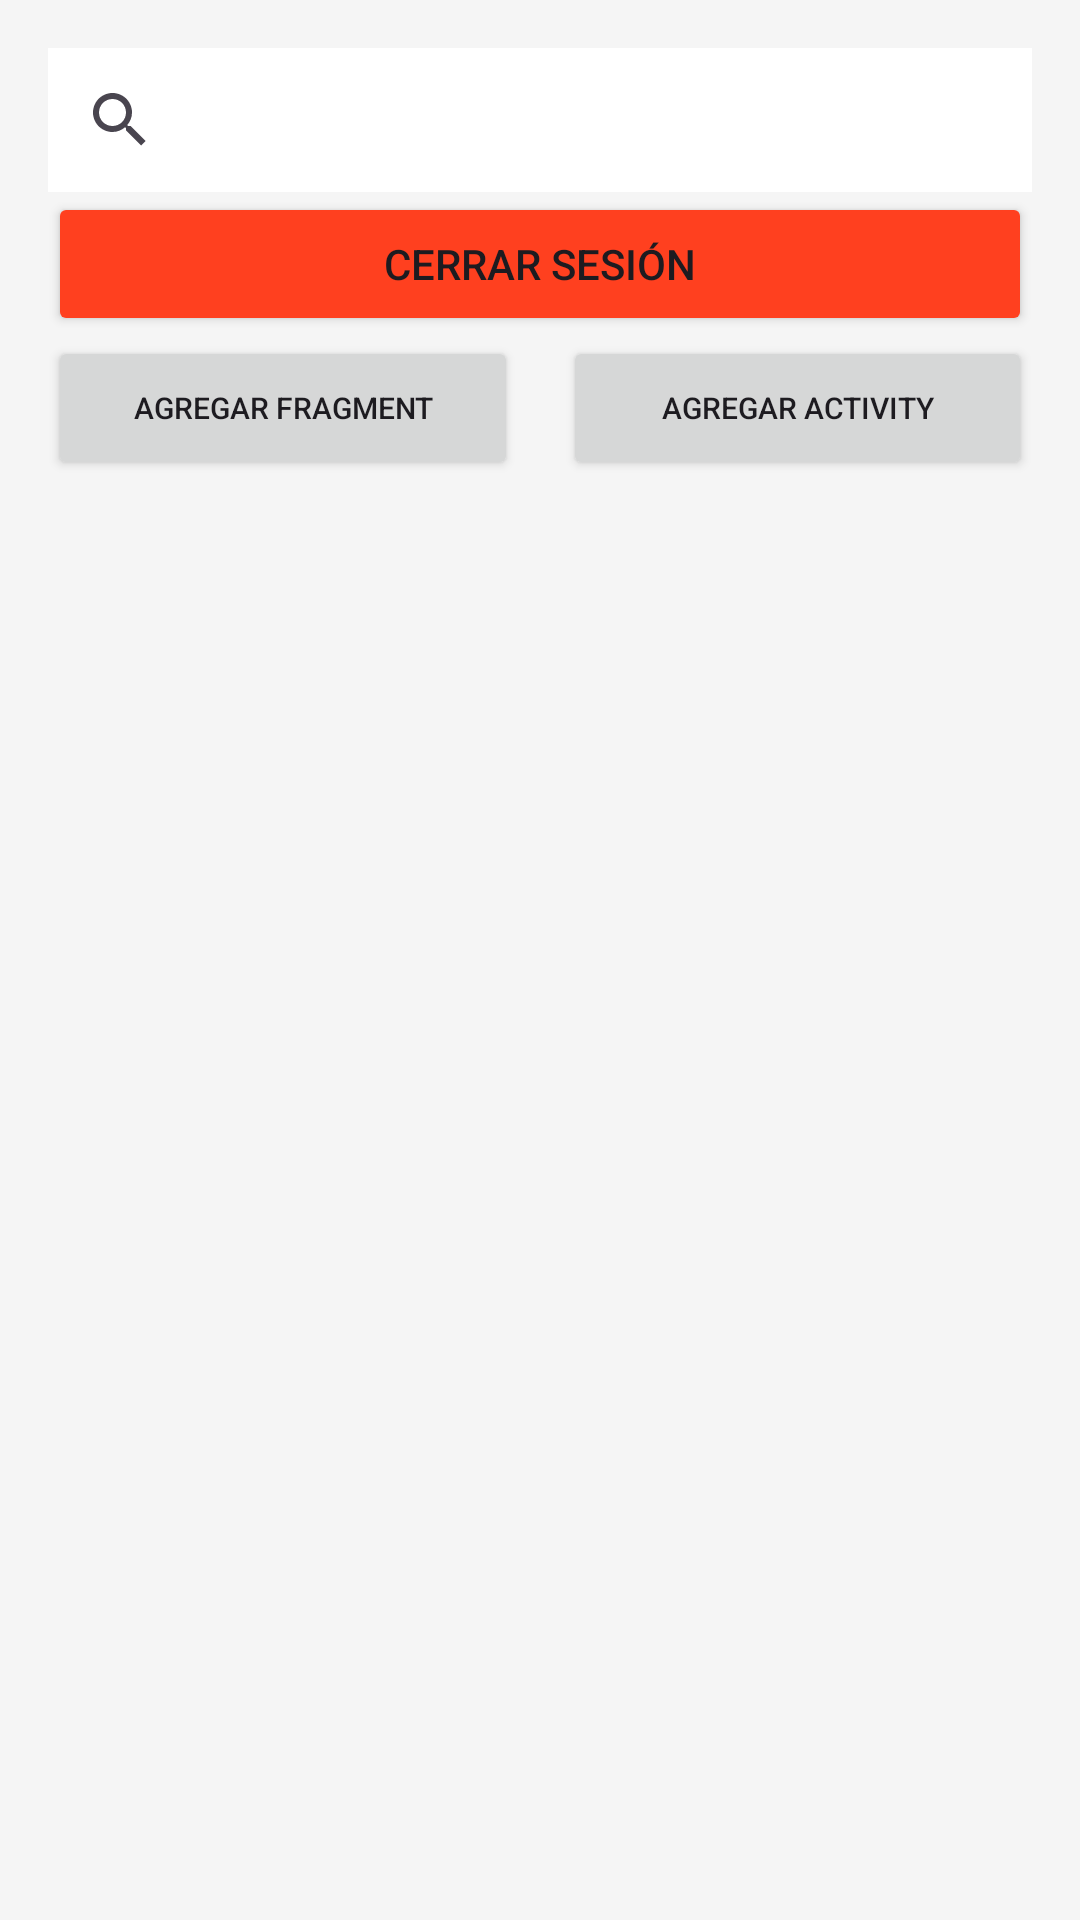

Write the Android layout XML for this screen, with the resource values it uses.
<!-- AndroidManifest.xml: application theme Theme.BZPayLogin -->
<!-- res/layout/activity_main.xml -->
<?xml version="1.0" encoding="utf-8"?>
<androidx.constraintlayout.widget.ConstraintLayout xmlns:android="http://schemas.android.com/apk/res/android"
    xmlns:app="http://schemas.android.com/apk/res-auto"
    xmlns:tools="http://schemas.android.com/tools"
    android:layout_width="match_parent"
    android:layout_height="match_parent"
    android:background="#F5F5F5"
    android:backgroundTint="#F5F5F5"
    tools:context=".MainActivity">

    <LinearLayout
        android:id="@+id/linearLayout"
        android:layout_width="0dp"
        android:layout_height="0dp"
        android:layout_marginStart="16dp"
        android:layout_marginTop="16dp"
        android:layout_marginEnd="16dp"
        android:layout_marginBottom="16dp"
        android:orientation="vertical"
        app:layout_constraintBottom_toBottomOf="parent"
        app:layout_constraintEnd_toEndOf="parent"
        app:layout_constraintStart_toStartOf="parent"
        app:layout_constraintTop_toTopOf="parent">

        <SearchView
            android:id="@+id/search"
            android:layout_width="match_parent"
            android:layout_height="wrap_content"
            android:background="#FFFFFF"
            android:backgroundTint="#FFFFFF"
            android:queryHint="Buscar" />

        <Button
            android:id="@+id/btn_close"
            android:layout_width="match_parent"
            android:layout_height="wrap_content"
            android:backgroundTint="#FF401F"
            android:text="cerrar sesión"
            app:cornerRadius="50dp" />

        <LinearLayout
            android:layout_width="match_parent"
            android:layout_height="wrap_content"
            android:gravity="center"
            android:orientation="horizontal">

            <Button
                android:id="@+id/btn_add_fragment"
                android:layout_width="match_parent"
                android:layout_height="wrap_content"
                android:layout_weight="1"
                android:text="agregar fragment"
                android:textSize="10sp"
                app:cornerRadius="50dp" />

            <Space
                android:layout_width="15dp"
                android:layout_height="wrap_content" />

            <Button
                android:id="@+id/btn_add"
                android:layout_width="match_parent"
                android:layout_height="wrap_content"
                android:layout_weight="1"
                android:text="agregar activity"
                android:textSize="10sp"
                app:cornerRadius="50dp" />
        </LinearLayout>

        <Space
            android:layout_width="match_parent"
            android:layout_height="10dp" />

        <androidx.recyclerview.widget.RecyclerView
            android:id="@+id/recyclerViewSingle"
            android:layout_width="match_parent"
            android:layout_height="match_parent" />

    </LinearLayout>
</androidx.constraintlayout.widget.ConstraintLayout>
<!-- resources referenced by this layout -->
<resources>
  <style name="Theme.BZPayLogin" parent="Base.Theme.BZPayLogin" />
  <style name="Base.Theme.BZPayLogin" parent="Theme.Material3.DayNight.NoActionBar">
          
          
      </style>
</resources>
